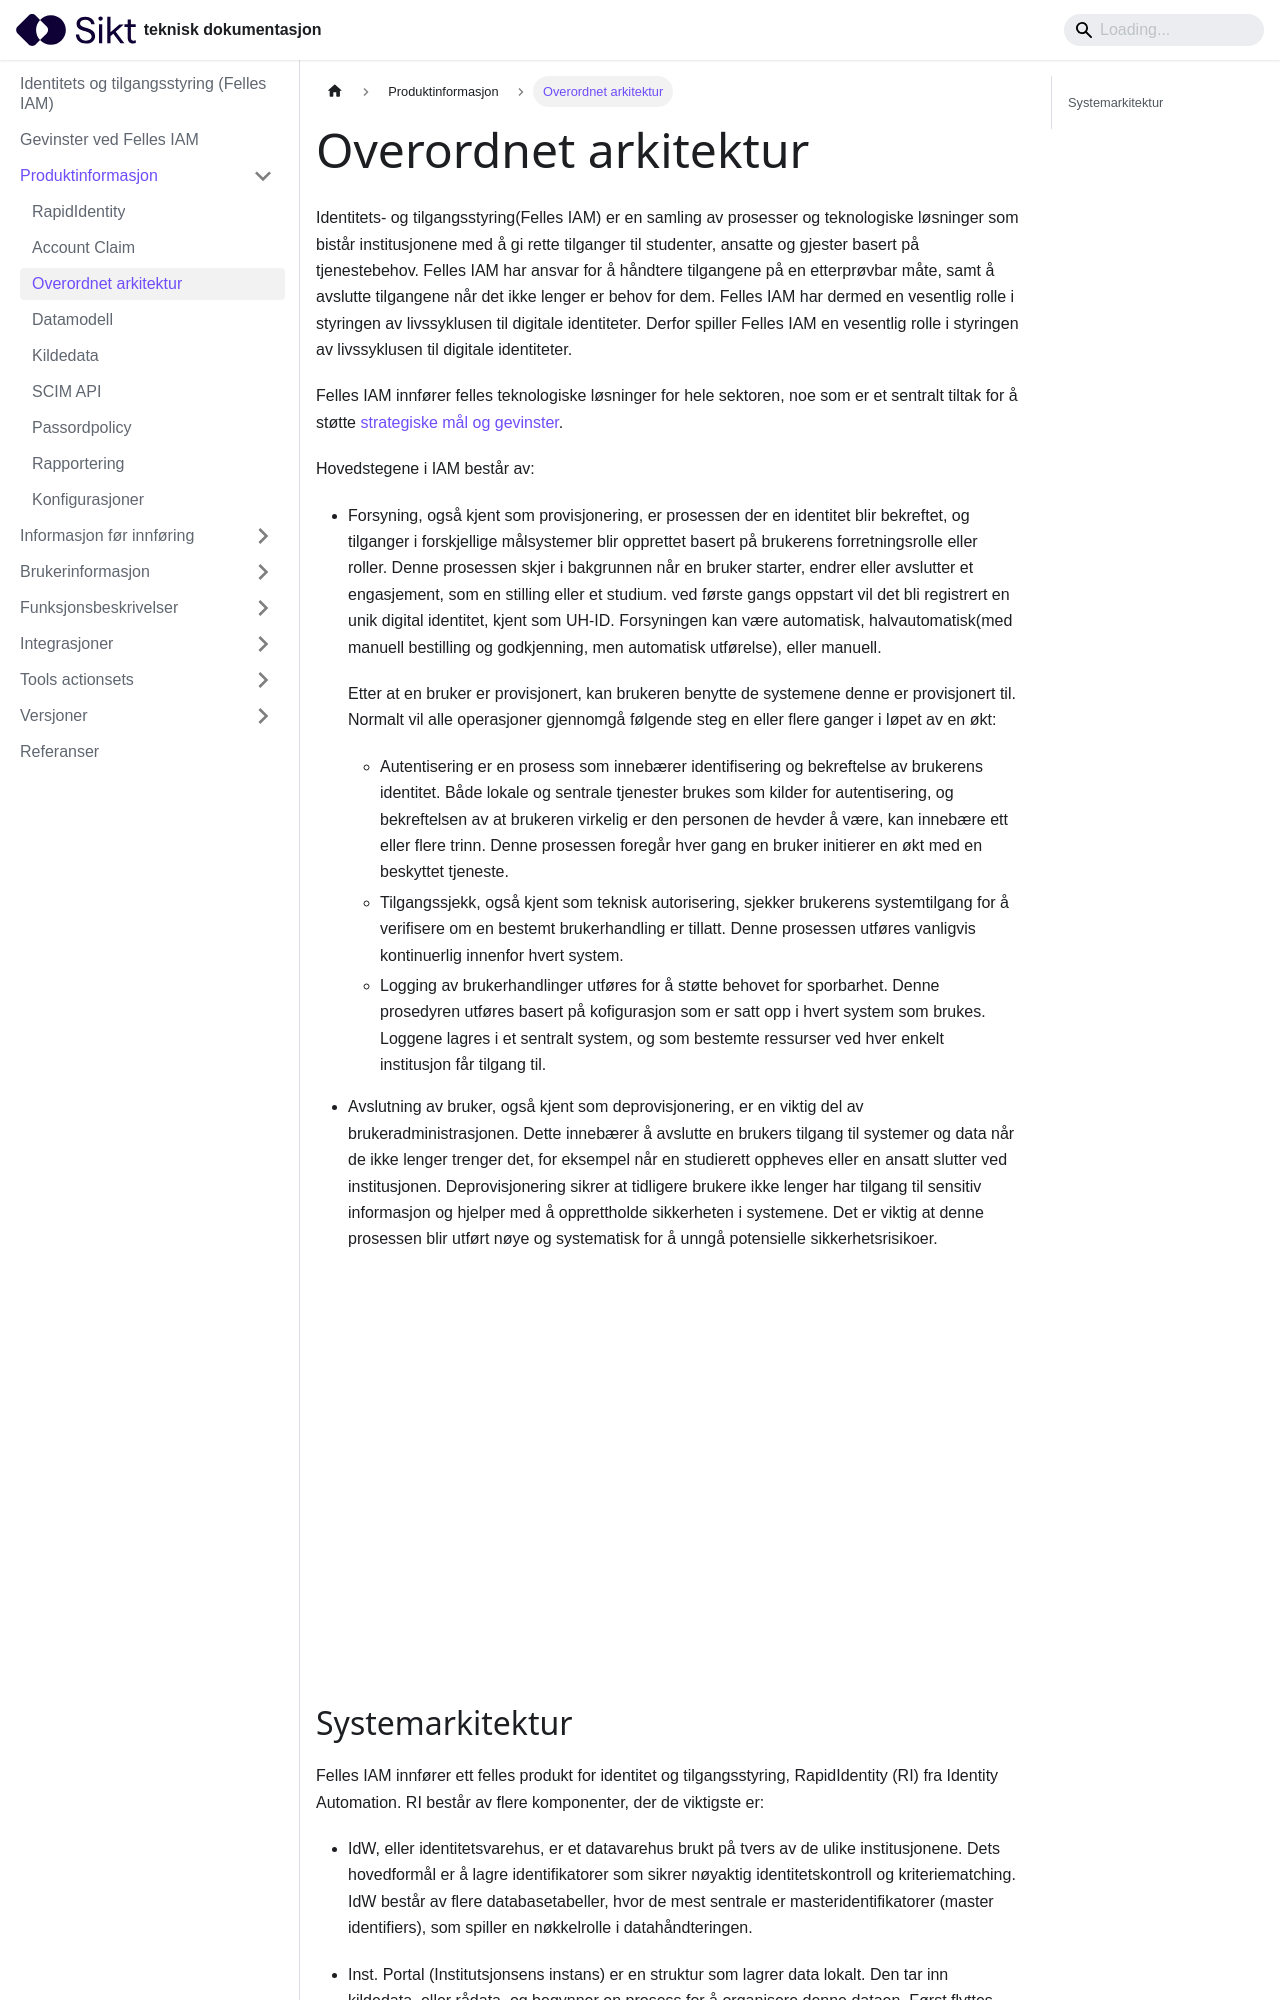

repository: sikt-no/docs · page: docs/iam/arkitektur/index.html · generator: docusaurus

---
title: Overordnet arkitektur
---

Identitets- og tilgangsstyring(Felles IAM) er en samling av prosesser og teknologiske løsninger som bistår institusjonene med å gi rette tilganger til studenter, ansatte og gjester basert på tjenestebehov. Felles IAM har ansvar for å håndtere tilgangene på en etterprøvbar måte, samt å avslutte tilgangene når det ikke lenger er behov for dem. Felles IAM har dermed en vesentlig rolle i styringen av livssyklusen til digitale identiteter. Derfor spiller Felles IAM en vesentlig rolle i styringen av livssyklusen til digitale identiteter.

Felles IAM innfører felles teknologiske løsninger for hele sektoren, noe som er et sentralt tiltak for å støtte [strategiske mål og gevinster](/docs/iam/gevinster).

Hovedstegene i IAM består av:

* Forsyning, også kjent som provisjonering, er prosessen der en identitet blir bekreftet, og tilganger i forskjellige målsystemer blir opprettet basert på brukerens forretningsrolle eller roller. Denne prosessen skjer i bakgrunnen når en bruker starter, endrer eller avslutter et engasjement, som en stilling eller et studium. ved første gangs oppstart vil det bli registrert en unik digital identitet, kjent som UH-ID. Forsyningen kan være automatisk, halvautomatisk(med manuell bestilling og godkjenning, men automatisk utførelse), eller manuell.

  Etter at en bruker er provisjonert, kan brukeren benytte de systemene denne er provisjonert til. Normalt vil alle operasjoner gjennomgå følgende steg en eller flere ganger i løpet av en økt:
  * Autentisering er en prosess som innebærer identifisering og bekreftelse av brukerens identitet. Både lokale og sentrale tjenester brukes som kilder for autentisering, og bekreftelsen av at brukeren virkelig er den personen de hevder å være, kan innebære ett eller flere trinn. Denne prosessen foregår hver gang en bruker initierer en økt med en beskyttet tjeneste.
  * Tilgangssjekk, også kjent som teknisk autorisering, sjekker brukerens systemtilgang for å verifisere om en bestemt brukerhandling er tillatt. Denne prosessen utføres vanligvis kontinuerlig innenfor hvert system.
  * Logging av brukerhandlinger utføres for å støtte behovet for sporbarhet. Denne prosedyren utføres basert på kofigurasjon som er satt opp i hvert system som brukes. Loggene lagres i et sentralt system, og som bestemte ressurser ved hver enkelt institusjon får tilgang til.

* Avslutning av bruker, også kjent som deprovisjonering, er en viktig del av brukeradministrasjonen. Dette innebærer å avslutte en brukers tilgang til systemer og data når de ikke lenger trenger det, for eksempel når en studierett oppheves eller en ansatt slutter ved institusjonen. Deprovisjonering sikrer at tidligere brukere ikke lenger har tilgang til sensitiv informasjon og hjelper med å opprettholde sikkerheten i systemene. Det er viktig at denne prosessen blir utført nøye og systematisk for å unngå potensielle sikkerhetsrisikoer.
